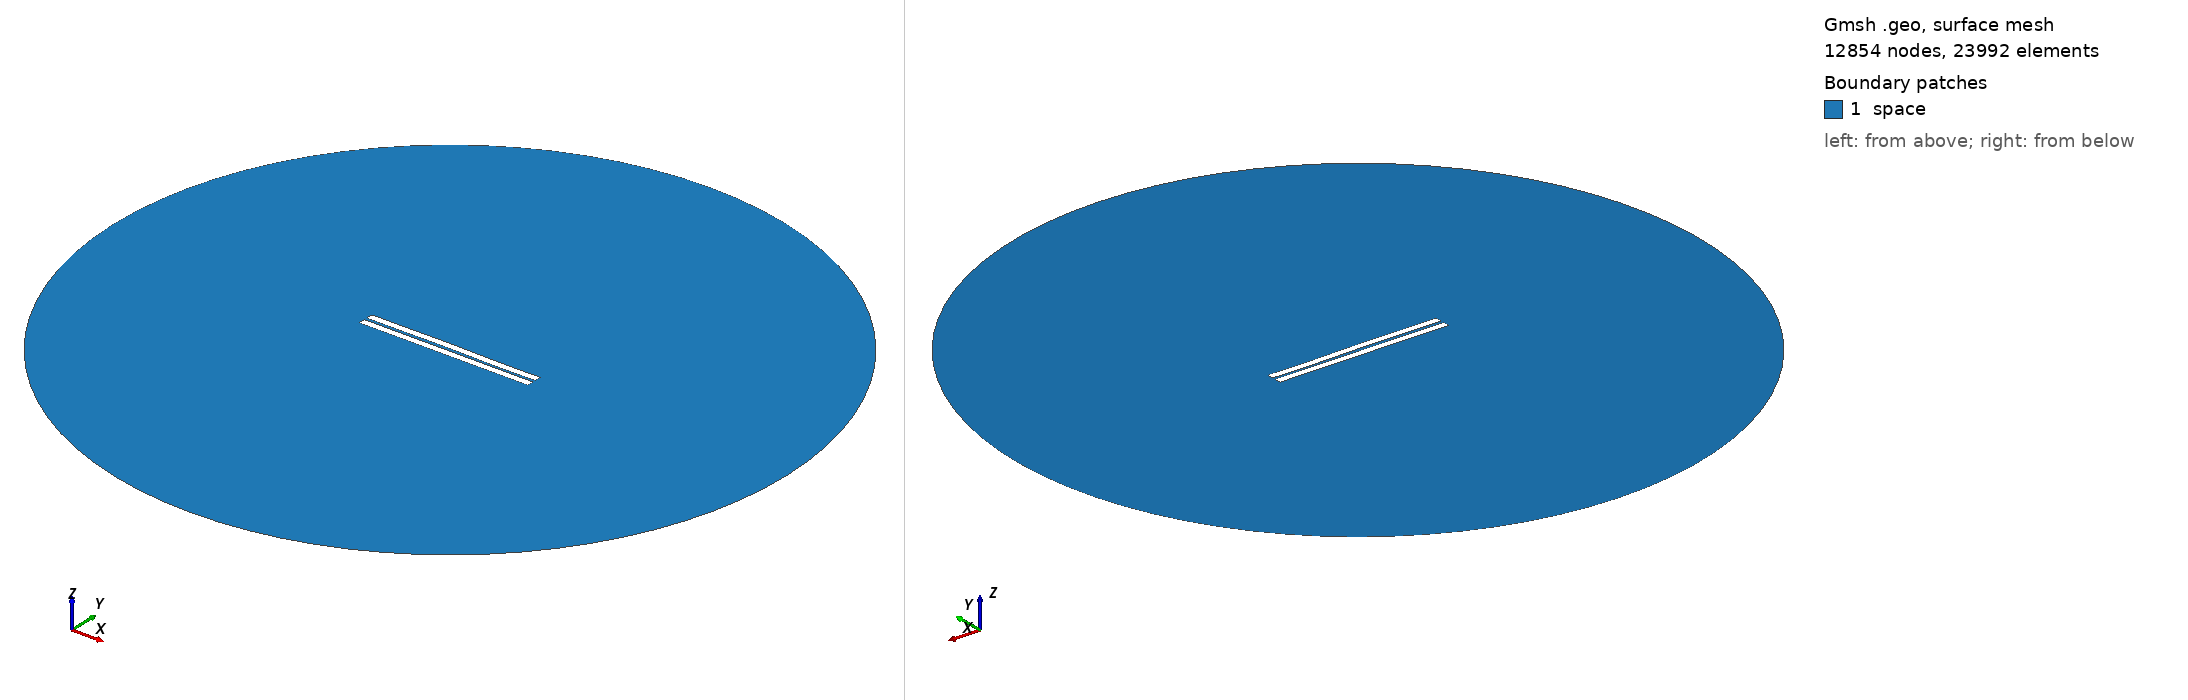

Gmsh geometry script, surface-meshed: 12854 nodes, 23992 surface elements. Boundary patches (legend numbers): 1 space. Left view from above one corner, right view from below the opposite corner. Legend entries are the model's physical surfaces. The drawing asked Gmsh for element sizes between 1% and 20% of the model's largest extent; the script's own settings can give other sizes.

=== 717.geo (drawn) ===
//---------------------------------------
// Geometry kernel
//---------------------------------------

SetFactory("OpenCASCADE");



//---------------------------------------
// Parameters of the geometry
//---------------------------------------

// Overetch of the upper plate
overetch = 0.0;

// Distance between the plates
distance = 1.75;

// Discretization over the x axis (for the deformation)
nx = 50; 

// Length of the plate
L = 100 - overetch; 

// Number of modes
n = 4; 

// 1st mode coefficient
coeff(1) = -0.15;
beta(1) = 0.596864 * 3.1415926535 / L;

// 2nd mode coefficient
coeff(2) = 0.07499999999999998;
beta(2) = 1.49418 * 3.1415926535 / L;

// 3rd mode coefficient
coeff(3) = 0.07499999999999998;
beta(3) = 2.50025 * 3.1415926535 / L;

// 4th mode coefficient
coeff(4) = -0.075;
beta(4) = 3.49999 * 3.1415926535 / L;



//---------------------------------------
// Upper plate (deformed rectangle)
//---------------------------------------

// Coordiantes of the upper plate
xmin = -50;
xmax = 50 - overetch;

// Height of the upper plate
yheight = 4 - 2 * overetch;

// Indexes of the points
UpperID[] = {};
LowerID[] = {};
LeftID[] = {};
RightID[] = {};

// Point index
p = 1;

// Horizontal edges
For i In {1:nx}
    x = xmin + (i-1)*(xmax - xmin)/(nx-1);

    y_bottom = distance / 2 + overetch;
    For j In {1:n}
        C = (Cosh(beta(j)*L) + Cos(beta(j)*L)) / (Sinh(beta(j)*L) + Sin(beta(j)*L));
        y_bottom  = y_bottom + coeff(j) * (Cosh(beta(j)*(x+50)) - Cos(beta(j)*(x+50)) - C * (Sinh(beta(j)*(x+50)) - Sin(beta(j)*(x+50))));
    EndFor

    y_top = y_bottom + yheight;

    Point(p) = {x, y_top, 0, 1.0};
    UpperID[i] = p;
    p = p + 1;

    Point(p) = {x, y_bottom, 0, 1.0};
    LowerID[i] = p;
    p = p + 1;
EndFor

// Create point lists
UpperPts[] = {}; LowerPts[] = {};
For i In {1:nx}
  UpperPts[] += {UpperID[i]};
  LowerPts[] += {LowerID[i]};
EndFor

// Build splines
Spline(1) = {UpperPts[]};
Spline(2) = {LowerPts[]};
Line(3) = {LowerPts[nx-1], UpperPts[nx-1]};
Line(4) = {LowerPts[0], UpperPts[0]};

// Build the plane surface
Curve Loop(1) = {2, 3, -1, -4};
Plane Surface(1) = {1};



//---------------------------------------
// Lower plate (rectangle)
//---------------------------------------

// Vertices
Point(1001) = {-50, -1, 0, 1.0};
Point(1002) = { 50, -1, 0, 1.0};
Point(1003) = { 50,  -5, 0, 1.0};
Point(1004) = {-50,  -5, 0, 1.0};

// Edges
Line(5) = {1001, 1002};
Line(6) = {1002, 1003};
Line(7) = {1003, 1004};
Line(8) = {1004, 1001};

// Plane surface
Line Loop(2) = {5, 6, 7, 8};
Plane Surface(2) = {2}; 



//---------------------------------------
// Outer (fictious) boundary
//---------------------------------------

// Points
Point(1005) = {0, 0, 0};       // Center
Point(1006) = {200, 0, 0};     // Start point
Point(1007) = {0, 200, 0};     // 90 degrees
Point(1008) = {-200, 0, 0};    // 180 degrees
Point(1009) = {0, -200, 0};    // 270 degrees

// Circle arcs (each needs start, center, end)
Circle(9) = {1006, 1005, 1007};
Circle(10) = {1007, 1005, 1008};
Circle(11) = {1008, 1005, 1009};
Circle(12) = {1009, 1005, 1006};

// Plane surface for the entire domain
Curve Loop(3) = {9, 10, 11, 12};
Surface(3) = {3};

// Subtract the plates from the whole domain to obtain the actual domain where we want to solve the equations
BooleanDifference{ Surface{3}; Delete; }{ Surface{1}; Surface{2}; Delete; }




//---------------------------------------
// Transfinite Lines/Curves
//---------------------------------------

// Set the number of points on the boundaries
r = 7;

// Plates
Transfinite Curve {1, 2} = 50*r Using Progression 1;
Transfinite Curve {3, 4} = 2*r Using Progression 1;
Transfinite Line {5, 7} = 50*r Using Progression 1;
Transfinite Line {6, 8} = 2*r Using Progression 1;

// Outer boundary
Transfinite Line {9, 10, 11, 12} = 20 Using Progression 1;



//---------------------------------------
// Physical groups
//---------------------------------------                

// Physical curves (boundaries)
Physical Line("force_segment", 10) = {2};
Physical Line("upper_plate", 11) = {1, 3, 4};
Physical Line("lower_plate", 12) = {5, 6, 7, 8};
Physical Line("boundary", 20) = {9, 10, 11, 12};

// Physical Surfaces
Physical Surface("space", 30) = {3};



//---------------------------------------
// 6. Generate the Mesh
//---------------------------------------

// 2D mesh generation
Mesh 2;
